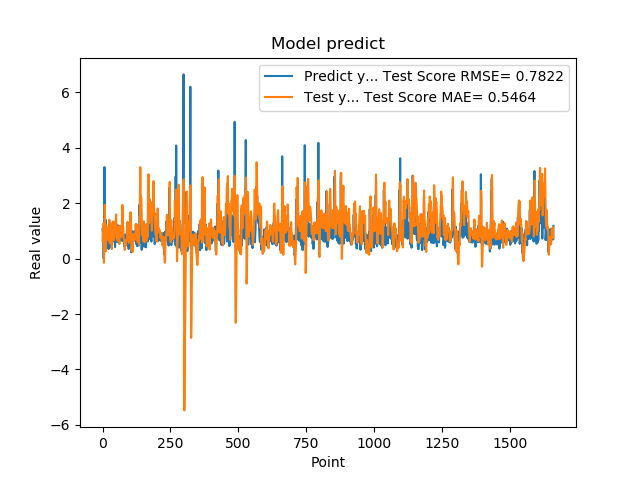

The file beside this chart, header and first rows:
1.074290990829999792e+00, 6.405318699618869349e-01
9.521890282630000035e-01, 9.768330000677616365e-01
9.879170060160000766e-01, 1.130666713456119910e+00
1.011654973029999960e+00, 1.137915969955107798e+00
0.000000000000000000e+00, 1.286912702062602332e+00
7.643579840659999736e-01, -1.503210144929559289e-01
7.788103222849999119e-01, 1.513593325586129190e-01
3.306220054629999794e+00, 6.706875003399632718e-01
1.055441975589999970e+00, 1.941019202792738207e+00
7.543110251430000801e-01, 1.462021027521011041e+00
7.915459871289999283e-01, 5.668392701052461513e-01
1.409499049189999909e+00, 2.618503348319692892e-01
8.875439763070001042e-01, 7.613556103381794449e-01
6.401469707490000660e-01, 1.219904637651664903e+00
5.082880258560000808e-01, 1.193689312582006723e+00
8.640019893649999450e-01, 1.047263170619971540e+00
5.725920200349999822e-01, 1.087401897039818488e+00
8.469420075419999971e-01, 7.655725622765450211e-01
9.181020259860001032e-01, 6.908333103409609599e-01
7.976629734039999420e-01, 8.126272260759372923e-01
9.608020186419998776e-01, 8.151339825079891854e-01
9.555831551549999192e-01, 9.179332673770522755e-01
3.470349907879999862e-01, 1.089723521932328243e+00
9.546210169789999256e-01, 6.506635805744268586e-01
1.293938040730000072e+00, 7.698436823428792541e-01
5.251880288119999962e-01, 1.405843099760939463e+00
4.773890078070000542e-01, 1.052485218788459687e+00
1.275226235389999907e+00, 5.632774950564084504e-01
8.723750114439999814e-01, 1.150980716784868241e+00
8.355640172959999390e-01, 1.282451917748711034e+00
7.321749925609999377e-01, 9.859738131321205135e-01
7.640249729160000225e-01, 8.412389209368521525e-01
4.072830080990000323e-01, 8.804508250286644522e-01
4.752210080619999610e-01, 5.205868428942740378e-01
8.781340122220000488e-01, 3.469228559494640374e-01
7.414129972460000717e-01, 5.315107190311700869e-01
1.258002042770000051e+00, 7.147701935637890136e-01
1.069700956339999953e+00, 1.105139708938273735e+00
7.274609804150000691e-01, 1.345071559549263052e+00
7.892770171170000459e-01, 1.082358308038630534e+00
6.237750053410000550e-01, 9.531525621667481518e-01
6.914690136910000007e-01, 8.661775115891227061e-01
8.557710051540000640e-01, 6.737488819358904424e-01
7.093830108640000187e-01, 7.648898981978081713e-01
1.014547944070000041e+00, 7.547648017806524168e-01
1.115731000900000103e+00, 9.393500711135099879e-01
4.182830154900000208e-01, 1.335152797412620274e+00
1.002280950550000105e+00, 9.324277315364809526e-01
1.218860983849999968e+00, 1.050452001516641864e+00
1.143296003339999922e+00, 1.479002252663980777e+00
6.528189778330000248e-01, 1.594328660083875970e+00
6.746559739110000731e-01, 1.153686217094142430e+00
6.009536385540000802e-01, 1.000224555013102812e+00
6.694570183749999348e-01, 7.695380411440139179e-01
6.538079977039999990e-01, 7.274989311071217157e-01
7.814120054240000224e-01, 6.342799698781369511e-01
1.206303954120000022e+00, 6.390583140120725814e-01
8.469259738919999725e-01, 1.059904438208675970e+00
8.286409974099999687e-01, 1.143299752201446084e+00
6.482390165329999787e-01, 1.025026010279356470e+00
5.623700022700000023e-01, 7.998473794383212931e-01
... 1,599 more rows
